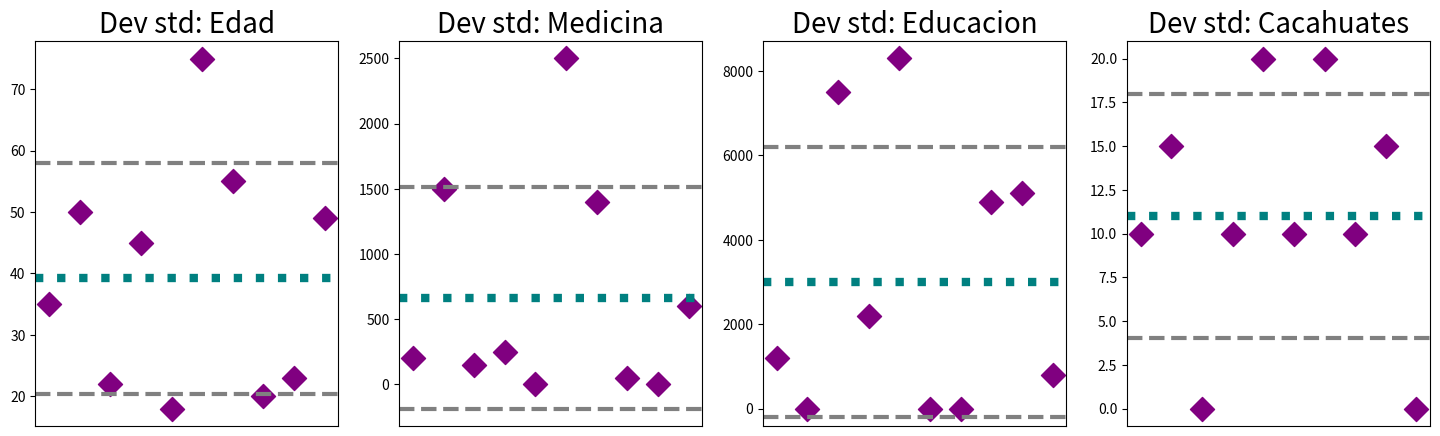
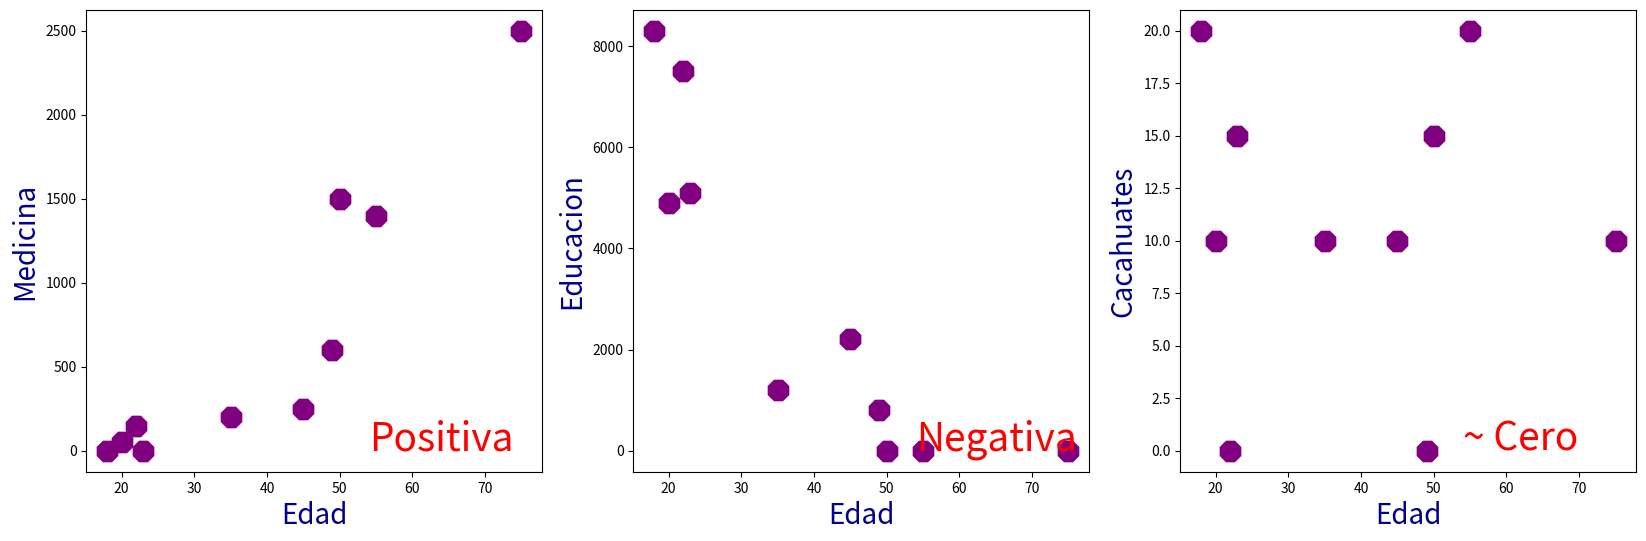
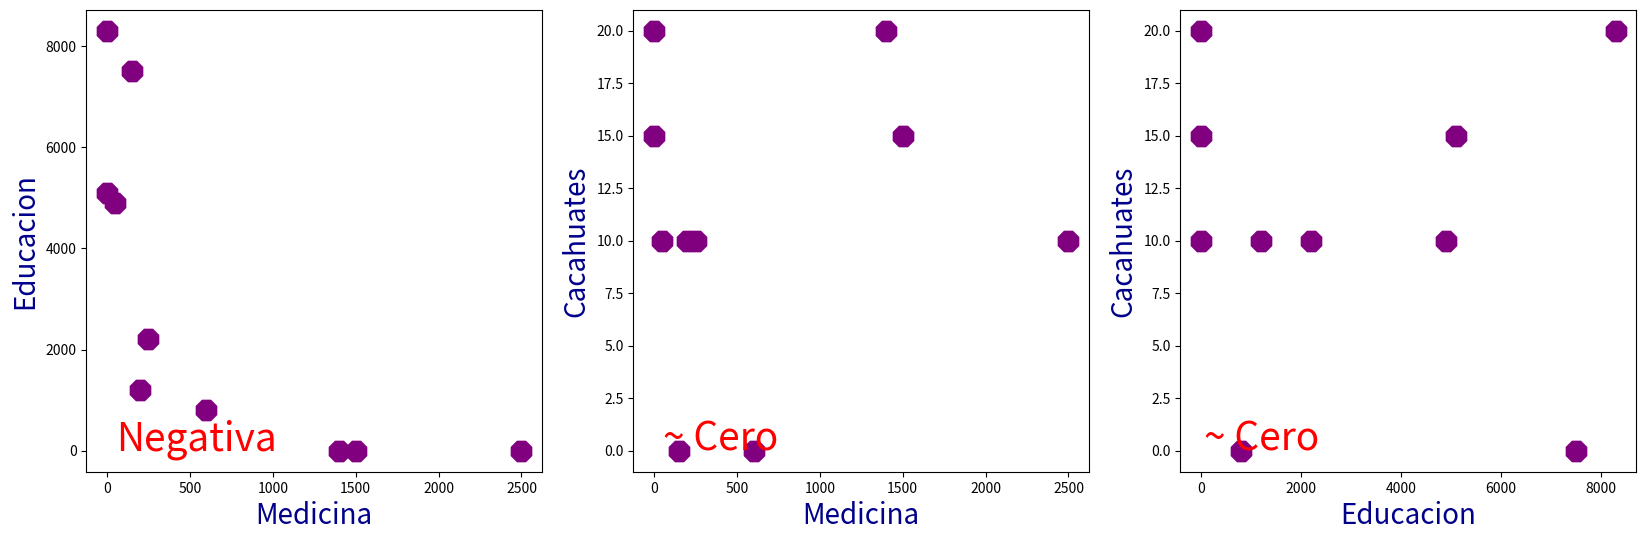

Here is the Python script that generated these plots, in order:
# -*- coding: utf-8 -*-
"""
Created on Wed Sep 28 15:07:37 2022

[redacted]
"""

import pandas as pd
import matplotlib.pyplot as plt
#quitar notación cientifica
pd.options.display.float_format = '{:.2f}'.format


# Contexto:
#   (0) Edad,  
#   (1) Gastos mensuales en Medicina, 
#   (2) Gastos mensuales en Educación, y
#   (3) Gastos mensuales en Cacahuates

datos = {"edad" : [35, 50, 22, 45, 18, 75, 55, 20, 23, 49],
         "medicina" : [200, 1500, 150, 250, 0, 2500, 1400, 50, 0, 600],
         "educacion" : [1200, 0, 7500, 2200, 8300, 0, 0, 4900, 5100, 800],
         "cacahuates" : [10, 15, 0, 10, 20, 10, 20, 10, 15, 0]}

datos = pd.DataFrame(datos)
print(datos)
datos.aggregate(["std", "var"])



def subgrafica_std(datos, columna, fig, posicion): 
    ax = fig.add_subplot(1, 4, posicion)    
    
    # calculando media y desviación estándar
    media = datos[columna].mean() 
    std = datos[columna].std()
   
    # graficando datos
    ax.scatter(range(len(datos[columna])), datos[columna],
               marker="D", s=150, color="purple")
    
    # graficando media y desviación estándar 
    ax.axhline(y=media+std, color="gray", linestyle="--", linewidth=3)
    ax.axhline(y=media, color="teal", linestyle=":",  linewidth=6)
    ax.axhline(y=media-std, color="gray", linestyle="--", linewidth=3)

    # presentación de gráfica
    ax.set_title("Dev std: " + columna.capitalize(), fontsize=20)
    ax.set_xticks(range(len(datos[columna])))
    ax.get_xaxis().set_visible(False)


# Desviaciones estándar para todas las columnas    
fig = plt.figure(figsize=(18, 5))     

subgrafica_std(datos, "edad", fig, 1)
subgrafica_std(datos, "medicina", fig, 2)
subgrafica_std(datos, "educacion", fig, 3)
subgrafica_std(datos, "cacahuates", fig, 4)

plt.show()

#Matriz de Covarianza
print(datos.var())
datos.cov()
def subgrafica_dispersion(datos, col_a, col_b, fig, posicion, texto): 
    ax = fig.add_subplot(1, 3, posicion)    
    ax.scatter(datos[col_a], datos[col_b], marker="8", s=250, color="purple")
    ax.set_xlabel(col_a.capitalize(), fontsize=20, color="darkblue")
    ax.set_ylabel(col_b.capitalize(), fontsize=20, color="darkblue")
    ax.text(54, 0, texto, fontsize=28, color="red")
    

# Impresión de matrices de covarianza

print(datos[["edad", "medicina"]].cov(), "\n")
print(datos[["edad", "educacion"]].cov(), "\n")
print(datos[["edad", "cacahuates"]].cov(), "\n")

# Gráficas

fig = plt.figure(figsize=(20, 6))
subgrafica_dispersion(datos, "edad", "medicina", fig, 1, "Positiva")     
subgrafica_dispersion(datos, "edad", "educacion", fig, 2, "Negativa")     
subgrafica_dispersion(datos, "edad", "cacahuates", fig, 3, "~ Cero")     
plt.show()


# Impresión de matrices de covarianza

print("\n"*3)
print(datos[["medicina", "educacion"]].cov(), "\n")
print(datos[["medicina", "cacahuates"]].cov(), "\n")
print(datos[["educacion", "cacahuates"]].cov(), "\n")

# Gráficas

fig = plt.figure(figsize=(20, 6))
subgrafica_dispersion(datos, "medicina", "educacion", fig, 1, "Negativa")     
subgrafica_dispersion(datos, "medicina", "cacahuates", fig, 2, "~ Cero")     
subgrafica_dispersion(datos, "educacion", "cacahuates", fig, 3, "~ Cero") 
plt.show()